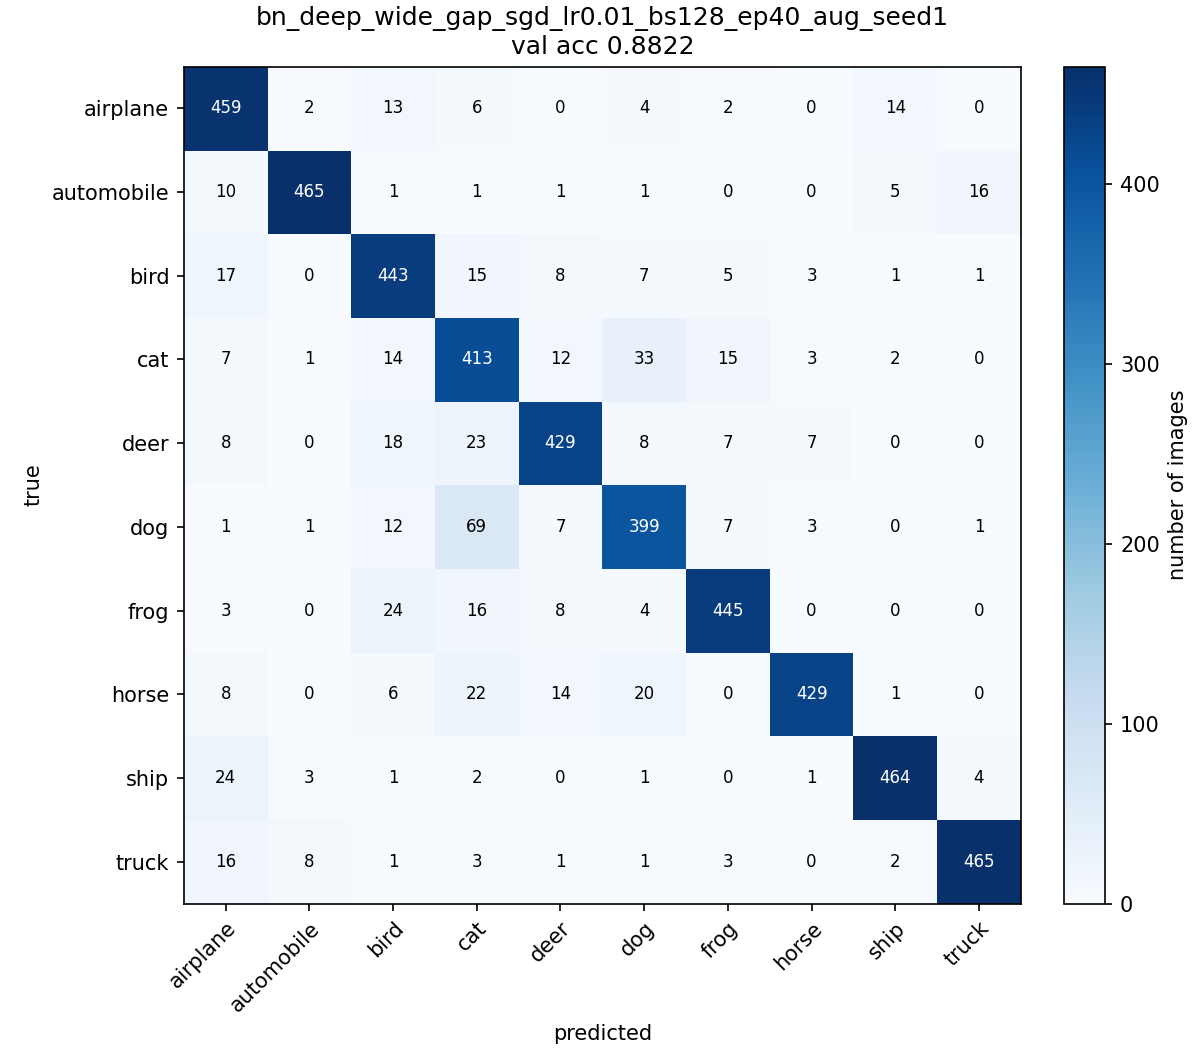

The file beside this chart, header and first rows:
, airplane, automobile, bird, cat, deer, dog, frog, horse, ship, truck
airplane, 459, 2, 13, 6, 0, 4, 2, 0, 14, 0
automobile, 10, 465, 1, 1, 1, 1, 0, 0, 5, 16
bird, 17, 0, 443, 15, 8, 7, 5, 3, 1, 1
cat, 7, 1, 14, 413, 12, 33, 15, 3, 2, 0
deer, 8, 0, 18, 23, 429, 8, 7, 7, 0, 0
dog, 1, 1, 12, 69, 7, 399, 7, 3, 0, 1
frog, 3, 0, 24, 16, 8, 4, 445, 0, 0, 0
horse, 8, 0, 6, 22, 14, 20, 0, 429, 1, 0
ship, 24, 3, 1, 2, 0, 1, 0, 1, 464, 4
truck, 16, 8, 1, 3, 1, 1, 3, 0, 2, 465
